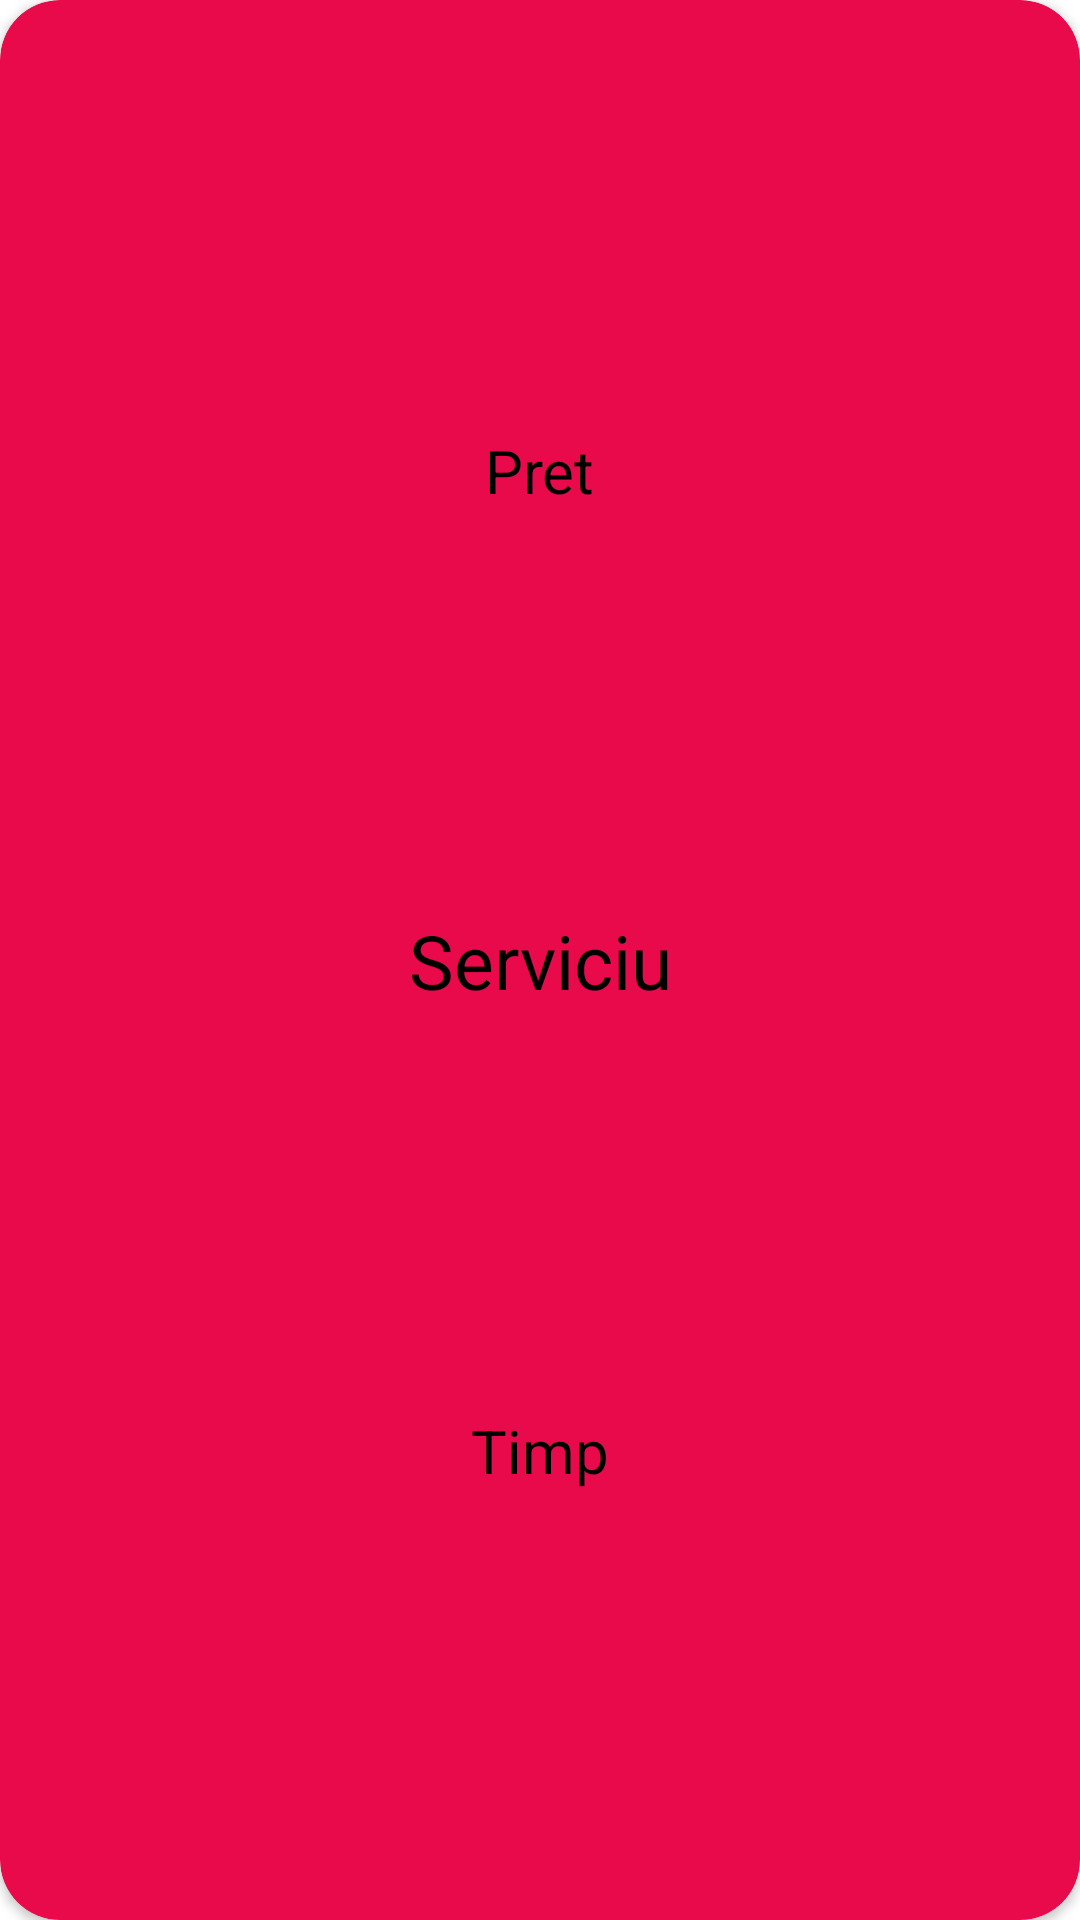

Write the Android layout XML for this screen, with the resource values it uses.
<!-- AndroidManifest.xml: application theme Theme.DiamondBarbers -->
<!-- res/layout/card_service.xml -->
<?xml version="1.0" encoding="utf-8"?>
<androidx.cardview.widget.CardView xmlns:android="http://schemas.android.com/apk/res/android"
    android:layout_width="160dp"
    android:layout_height="160dp"
    xmlns:app="http://schemas.android.com/apk/res-auto"
    app:cardCornerRadius="20dp"
    android:layout_marginEnd="10dp"
    android:backgroundTint="@color/rose">

    <androidx.constraintlayout.widget.ConstraintLayout
        android:layout_width="match_parent"
        android:layout_height="match_parent"
        android:padding="10dp">

        <TextView
            android:id="@+id/price"
            android:layout_width="wrap_content"
            android:layout_height="wrap_content"
            android:text="Pret"
            android:textSize="20sp"
            android:textColor="@color/black"
            app:layout_constraintBottom_toTopOf="@+id/service_name"
            app:layout_constraintEnd_toEndOf="parent"
            app:layout_constraintStart_toStartOf="parent"
            app:layout_constraintTop_toTopOf="parent" />

        <TextView
            android:id="@+id/time"
            android:layout_width="wrap_content"
            android:layout_height="wrap_content"
            android:text="Timp"
            android:textSize="20sp"
            android:textColor="@color/black"
            app:layout_constraintBottom_toBottomOf="parent"
            app:layout_constraintEnd_toEndOf="parent"
            app:layout_constraintStart_toStartOf="parent"
            app:layout_constraintTop_toBottomOf="@+id/service_name" />

        <TextView
            android:id="@+id/service_name"
            android:layout_width="wrap_content"
            android:layout_height="wrap_content"
            android:text="Serviciu"
            android:textSize="25dp"
            android:textColor="@color/black"
            app:layout_constraintBottom_toBottomOf="parent"
            app:layout_constraintEnd_toEndOf="parent"
            app:layout_constraintStart_toStartOf="parent"
            app:layout_constraintTop_toTopOf="parent" />

    </androidx.constraintlayout.widget.ConstraintLayout>

</androidx.cardview.widget.CardView>
<!-- resources referenced by this layout -->
<resources>
  <color name="black">#FF000000</color>
  <color name="rose">#E80A4A</color>
  <style name="Theme.DiamondBarbers" parent="Theme.MaterialComponents.DayNight.DarkActionBar">
          
          <item name="colorPrimary">@color/purple_500</item>
          <item name="colorPrimaryVariant">@color/purple_700</item>
          <item name="colorOnPrimary">@color/white</item>
          
          <item name="colorSecondary">@color/teal_200</item>
          <item name="colorSecondaryVariant">@color/teal_700</item>
          <item name="colorOnSecondary">@color/black</item>
          
          <item name="android:statusBarColor" tools:targetApi="l">?attr/colorPrimaryVariant</item>
          
      </style>
  <color name="purple_500">#FF6200EE</color>
  <color name="purple_700">#FF3700B3</color>
  <color name="white">#FFFFFFFF</color>
  <color name="teal_200">#FF03DAC5</color>
  <color name="teal_700">#FF018786</color>
</resources>
